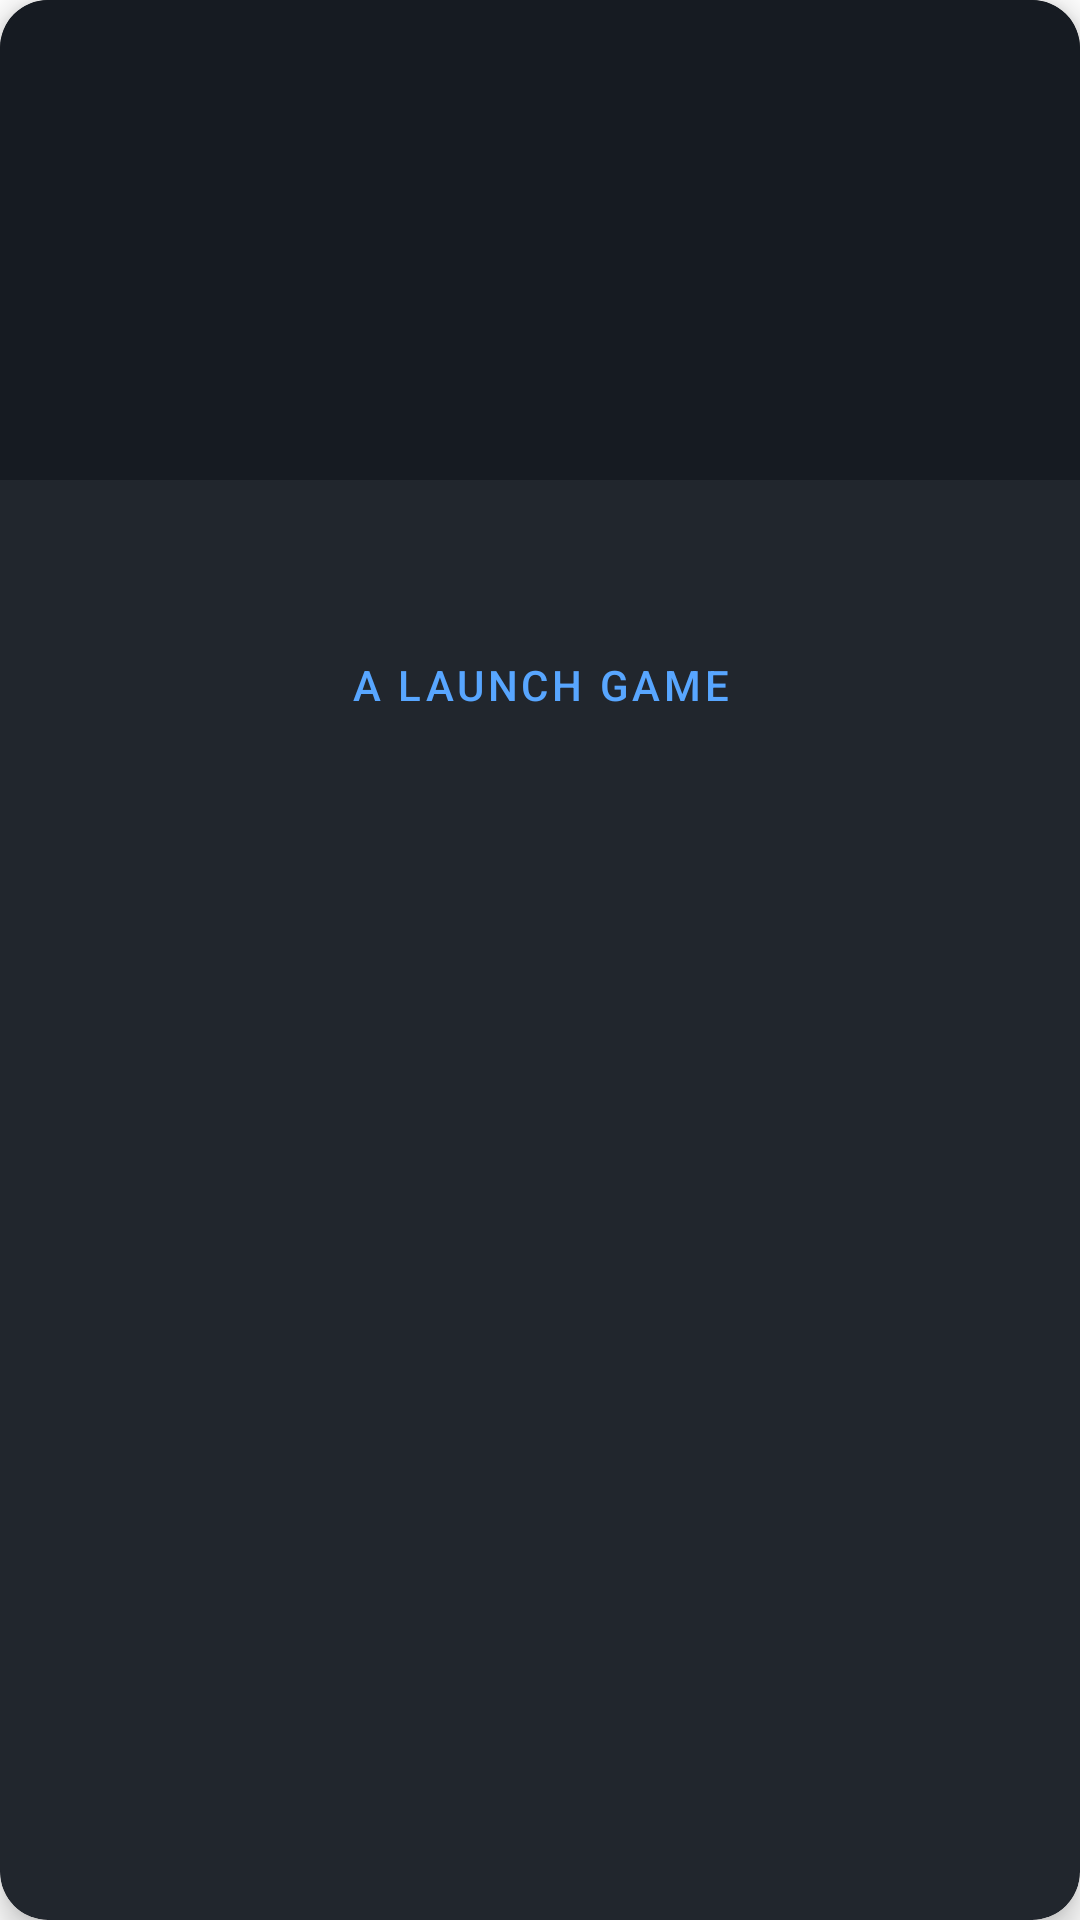

Layout XML and referenced resources for this Android screen:
<!-- AndroidManifest.xml: fallback theme Theme.MaterialComponents.DayNight.NoActionBar -->
<!-- res/layout/steam_game_card.xml -->
<?xml version="1.0" encoding="utf-8"?>
<androidx.cardview.widget.CardView xmlns:android="http://schemas.android.com/apk/res/android"
    xmlns:app="http://schemas.android.com/apk/res-auto"
    android:layout_width="match_parent"
    android:layout_height="wrap_content"
    android:layout_margin="8dp"
    android:focusable="true"
    android:clickable="true"
    android:foreground="?attr/selectableItemBackground"
    app:cardBackgroundColor="@color/gamehub_card"
    app:cardCornerRadius="16dp"
    app:cardElevation="6dp">

    <LinearLayout
        android:layout_width="match_parent"
        android:layout_height="wrap_content"
        android:orientation="vertical">

        <ImageView
            android:id="@+id/SteamGameImage"
            android:layout_width="match_parent"
            android:layout_height="160dp"
            android:scaleType="centerCrop"
            android:contentDescription="@null"
            android:background="@color/gamehub_surface" />

        <LinearLayout
            android:layout_width="match_parent"
            android:layout_height="wrap_content"
            android:orientation="vertical"
            android:padding="14dp">

            <TextView
                android:id="@+id/SteamGameName"
                android:layout_width="match_parent"
                android:layout_height="wrap_content"
                android:ellipsize="end"
                android:maxLines="2"
                android:lineSpacingExtra="2dp"
                android:textColor="@color/gamehub_text_primary"
                android:textSize="15sp"
                android:textStyle="bold" />

            <TextView
                android:id="@+id/SteamGamePlaytime"
                android:layout_width="wrap_content"
                android:layout_height="wrap_content"
                android:layout_marginTop="6dp"
                android:textColor="@color/gamehub_text_secondary"
                android:textSize="12sp"
                android:visibility="gone" />

            <Button
                android:id="@+id/SteamGamePlay"
                android:layout_width="match_parent"
                android:layout_height="wrap_content"
                android:layout_marginTop="10dp"
                android:text="@string/steam_launch_game"
                android:textColor="@color/gamehub_accent"
                android:backgroundTint="@color/gamehub_surface"
                style="@style/Widget.MaterialComponents.Button.OutlinedButton" />
        </LinearLayout>
    </LinearLayout>
</androidx.cardview.widget.CardView>
<!-- resources referenced by this layout -->
<resources>
  <color name="gamehub_accent">#58a6ff</color>
  <color name="gamehub_card">#21262d</color>
  <color name="gamehub_surface">#161b22</color>
  <color name="gamehub_text_primary">#f0f6fc</color>
  <color name="gamehub_text_secondary">#8b949e</color>
  <string name="steam_launch_game">A Launch game</string>
</resources>
